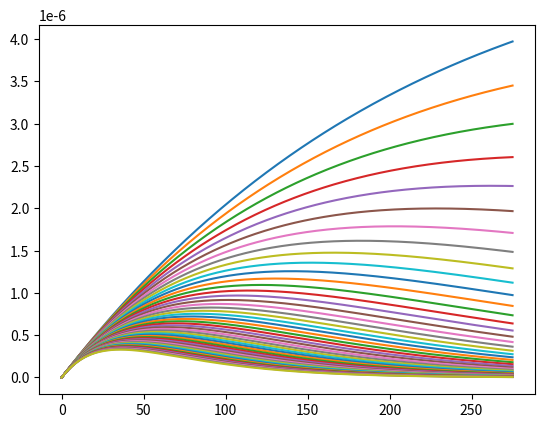

Python code for this plot: (Note: this script raises an exception after producing the figure.)
import numpy as np
import matplotlib.pyplot as plt

##########################
#Hi this code was made by me, Witek. It calculates the optimal orbit height for getting static gravity.
# formula found in this paper
#Sośnica, K., “Orbit design for a future geodetic satellite and gravity field recovery,” Journal of Geodesy,
# Vol. 98, No. 77, 2024. https://doi.org/10.1007/s00190-024-01884-9.
##########################

#Europa
ae = 1560800 #body radius
miu = 3202.71210e6 # gravitational parameter
#Io
ae = 1821600
#Not finished

n = 1
y = []
x = []
while n<50:
    r = np.arange(ae,ae+500000,1000)
    Hopt = (ae/r)**n*(miu/r**3)**0.5*(1-ae**2/r**2)
    print(r[np.argmax(Hopt)]-ae)
    target = (r-ae)/1000
    plt.plot(target,Hopt)
    indices = np.where(Hopt == np.max(Hopt))[0]
    print(indices)
    y.append(np.max(Hopt))
    x.append(target[indices])
    n=n+1
plt.plot(x, y)
plt.show()

plt.figure()
plt.scatter(np.arange(1,50),x)
plt.show()
